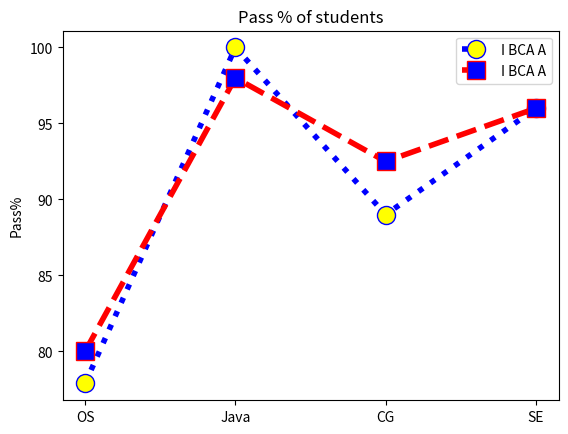

Write the Python code that produced this figure.
import matplotlib.pyplot as p
passpercentage1=[77.89,100,89,96]
passpercentage2=[80,98,92.5,96]
subject=["OS","Java","CG","SE"]
p.xlabel=("subjects")
p.ylabel("Pass%")
p.title("Pass % of students")
p.plot(subject,passpercentage1,color='blue', linestyle="dotted",linewidth=4,marker="o",markerfacecolor='yellow',markersize=13,label="I BCA A")
p.plot(subject,passpercentage2,color='red', linestyle="dashed",linewidth=4,marker="s",markerfacecolor='blue',markersize=13,label="I BCA A")
p.legend()
p.show()        
